Labelled photos from "dataset_cnn", an image-classification folder in VyetAnh/DATN_bellpepper. The possible labels are: dry, healthy, wet.

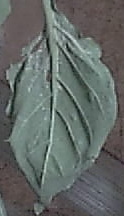
Label: dry

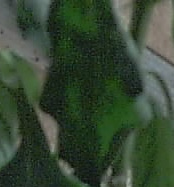
Label: wet

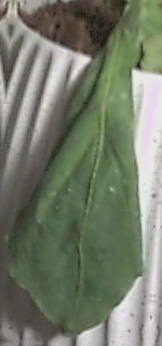
Label: wet

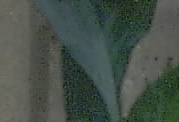
Label: healthy

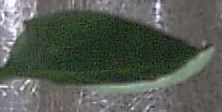
Label: healthy

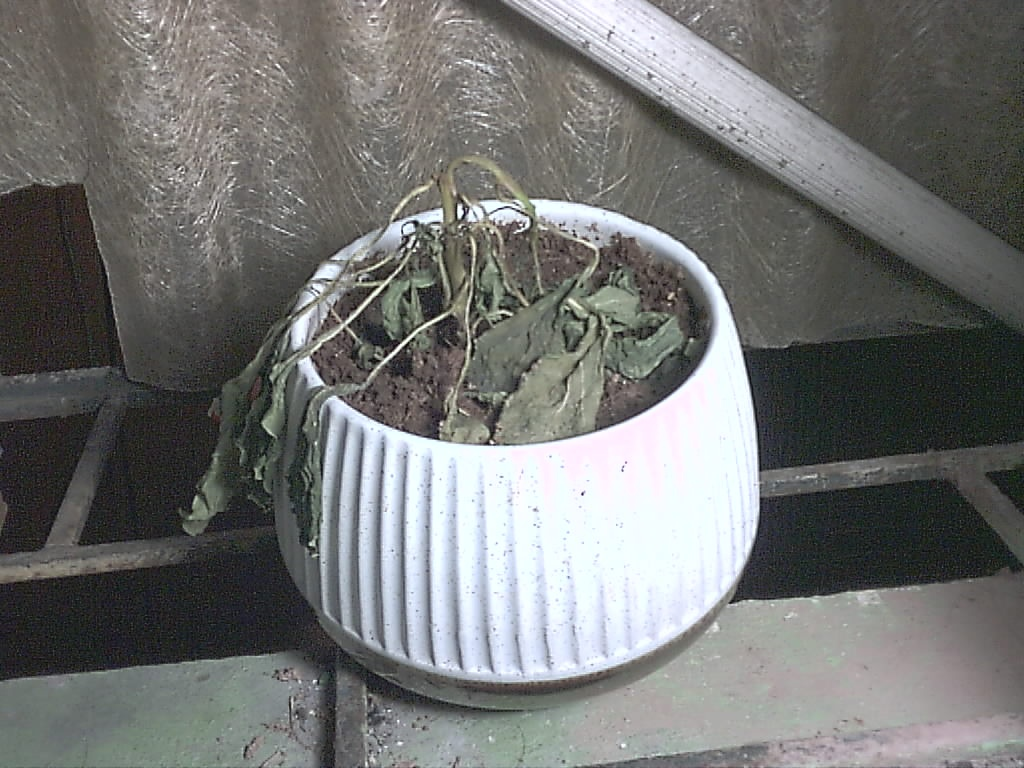
Label: dry
